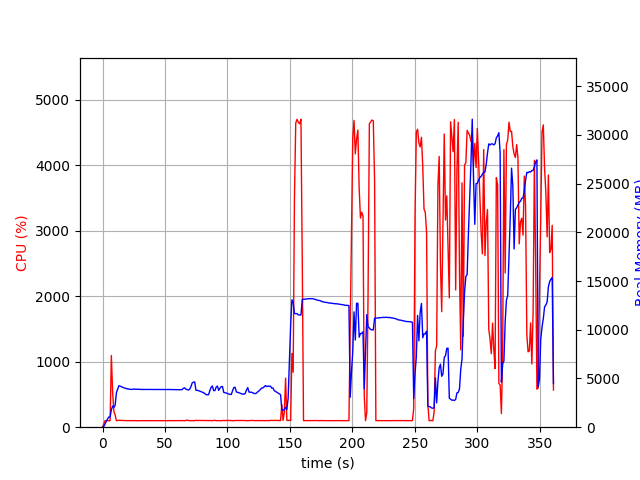

Values plotted in this chart, from the file beside it:
elapsed_time, nproc, cpu, mem_real, mem_virtual
4.124641418457031e-05, 1, 0.0, 9.578, 3186
1.006, 1, 48.7, 76.83, 690.2
2.015, 1, 100.2, 342.8, 1894
3.022, 1, 98.3, 592.8, 3174
4.032, 1, 100.1, 856.8, 3174
5.04, 1, 100.1, 1053, 2662
6.048, 1, 100.2, 1053, 2662
7.056, 1, 1096, 1775, 7255
8.065, 1, 532.4, 2172, 7632
9.076, 1, 241.4, 2034, 7728
10.09, 1, 188.0, 2253, 7780
11.1, 1, 99.9, 3538, 9192
12.11, 1, 101.9, 3915, 9192
13.12, 1, 104.7, 4256, 10024
14.13, 1, 103.9, 4211, 10024
15.14, 1, 103.9, 4146, 10024
16.15, 1, 101.8, 4092, 10024
17.16, 1, 101.9, 4035, 10024
18.18, 1, 100.9, 4005, 10024
19.19, 1, 100.0, 3944, 10024
20.2, 1, 100.9, 3934, 10024
21.21, 1, 99.9, 3899, 10024
22.22, 1, 100.9, 3887, 10024
23.23, 1, 100.0, 3879, 10024
24.24, 1, 99.0, 3883, 10024
25.25, 1, 100.9, 3930, 10024
26.26, 1, 99.9, 3890, 10024
27.27, 1, 99.8, 3891, 10024
28.29, 1, 98.9, 3893, 10024
29.3, 1, 100.0, 3893, 10024
30.31, 1, 100.0, 3875, 10024
31.32, 1, 99.9, 3875, 10024
32.33, 1, 101.0, 3869, 10024
33.34, 1, 99.9, 3869, 10024
34.35, 1, 99.9, 3869, 10024
35.36, 1, 98.9, 3869, 10024
36.37, 1, 99.9, 3869, 10024
37.38, 1, 99.9, 3869, 10024
38.39, 1, 99.9, 3869, 10024
39.4, 1, 99.9, 3869, 10024
40.41, 1, 99.9, 3869, 10024
41.42, 1, 100.0, 3869, 10024
42.44, 1, 99.9, 3864, 10024
43.45, 1, 99.9, 3864, 10024
44.46, 1, 99.9, 3864, 10024
45.47, 1, 99.0, 3864, 10024
46.48, 1, 99.9, 3864, 10024
47.49, 1, 100.1, 3864, 10024
48.5, 1, 99.9, 3866, 10024
49.51, 1, 99.8, 3868, 10024
50.52, 1, 100.1, 3868, 10024
51.53, 1, 99.8, 3865, 10024
52.54, 1, 99.0, 3865, 10024
53.55, 1, 100.9, 3865, 10024
54.56, 1, 99.2, 3865, 10024
55.57, 1, 100.9, 3861, 10024
56.58, 1, 101.0, 3856, 10024
57.59, 1, 100.9, 3851, 10024
58.6, 1, 99.1, 3852, 10024
59.61, 1, 100.9, 3856, 10024
... 297 more rows
